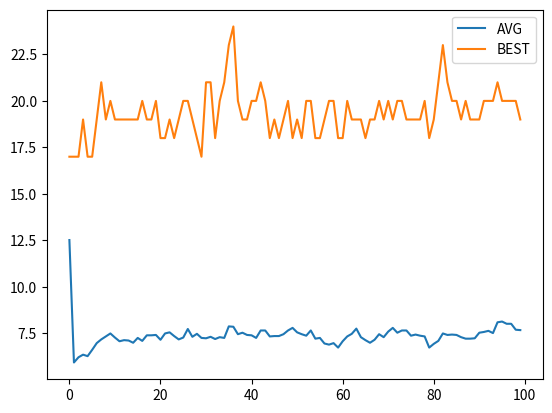

This figure's Python source:
# -*- coding: utf-8 -*-
"""
Created on Wed Oct 20 17:34:56 2021

[redacted]
"""
import random
import pprint

MAX_GEN = 100
POP_SIZE = 50
DIMENSION = 25

def create_individual():
    return [random.randint(0,1) for _ in range(DIMENSION)]

def create_random_population():
    return [create_individual() for _ in range(POP_SIZE)]

def onemax(ind):
    count = 0
    for i in range(len(ind)-1):
        if (ind[i]!=ind[i+1]):
           count+=1
    if(count >= (len(ind)-1)):       
       print("individual with Alternating fitness 0's and 1's",ind)    
    return sum(ind)

def select(pop, fits):
    return random.choices(pop, fits, k=POP_SIZE)

def cross(p1, p2):
    point = random.randint(0, DIMENSION-1)
    o1 = p1[:point]+p2[point:]
    o2 = p2[:point]+p1[point:]
   # print ("o1\n o2\n",o1,o2)
    return o1, o2

def mutate(ind):
    o = []
    for bit in ind:
        if random.random() < 0.05:
            o.append(1-bit)
        else:
            o.append(bit)
            
    return o

def mutation(pop):
    return[mutate(ind) for ind in pop]
    
def crossover(pop):
    offspring = []
    for p1,p2 in zip(pop[::4],pop[2::4]):
        o1, o2 = cross(p1, p2)
        offspring.append(o1)
        offspring.append(o2)
        
    return offspring

def mate(pop):
    pop1 = crossover(pop)
    return mutation(pop1)

def evolutionary_algorithm(fitness):
    pop=create_random_population()
    log=[]
    for G in range (MAX_GEN):
        fits = list(map(fitness, pop))
        log.append((sum(fits)/POP_SIZE,max(fits)))
        mating_pool = select(pop, fits)
        offspring = mate(mating_pool)
        pop = offspring[:] #+ [min(pop, key=fitness)]
        
    return pop, log

#print (create_individual())

#pprint.pprint(create_random_population())

pop = create_random_population()
fits = list(map(onemax, pop))
pprint.pprint (list(zip(pop, fits)))

print ('='*80)

result, log = evolutionary_algorithm(onemax)
res_fits = list(map(onemax,result))
pprint.pprint(list(zip(result,res_fits)))
pprint.pprint(log)

import matplotlib.pyplot as plt

averages = [l[0] for l in log]
best = [l[1] for l in log]

plt.plot(averages, label='AVG')
plt.plot(best, label='BEST')
plt.legend()
plt.show()

